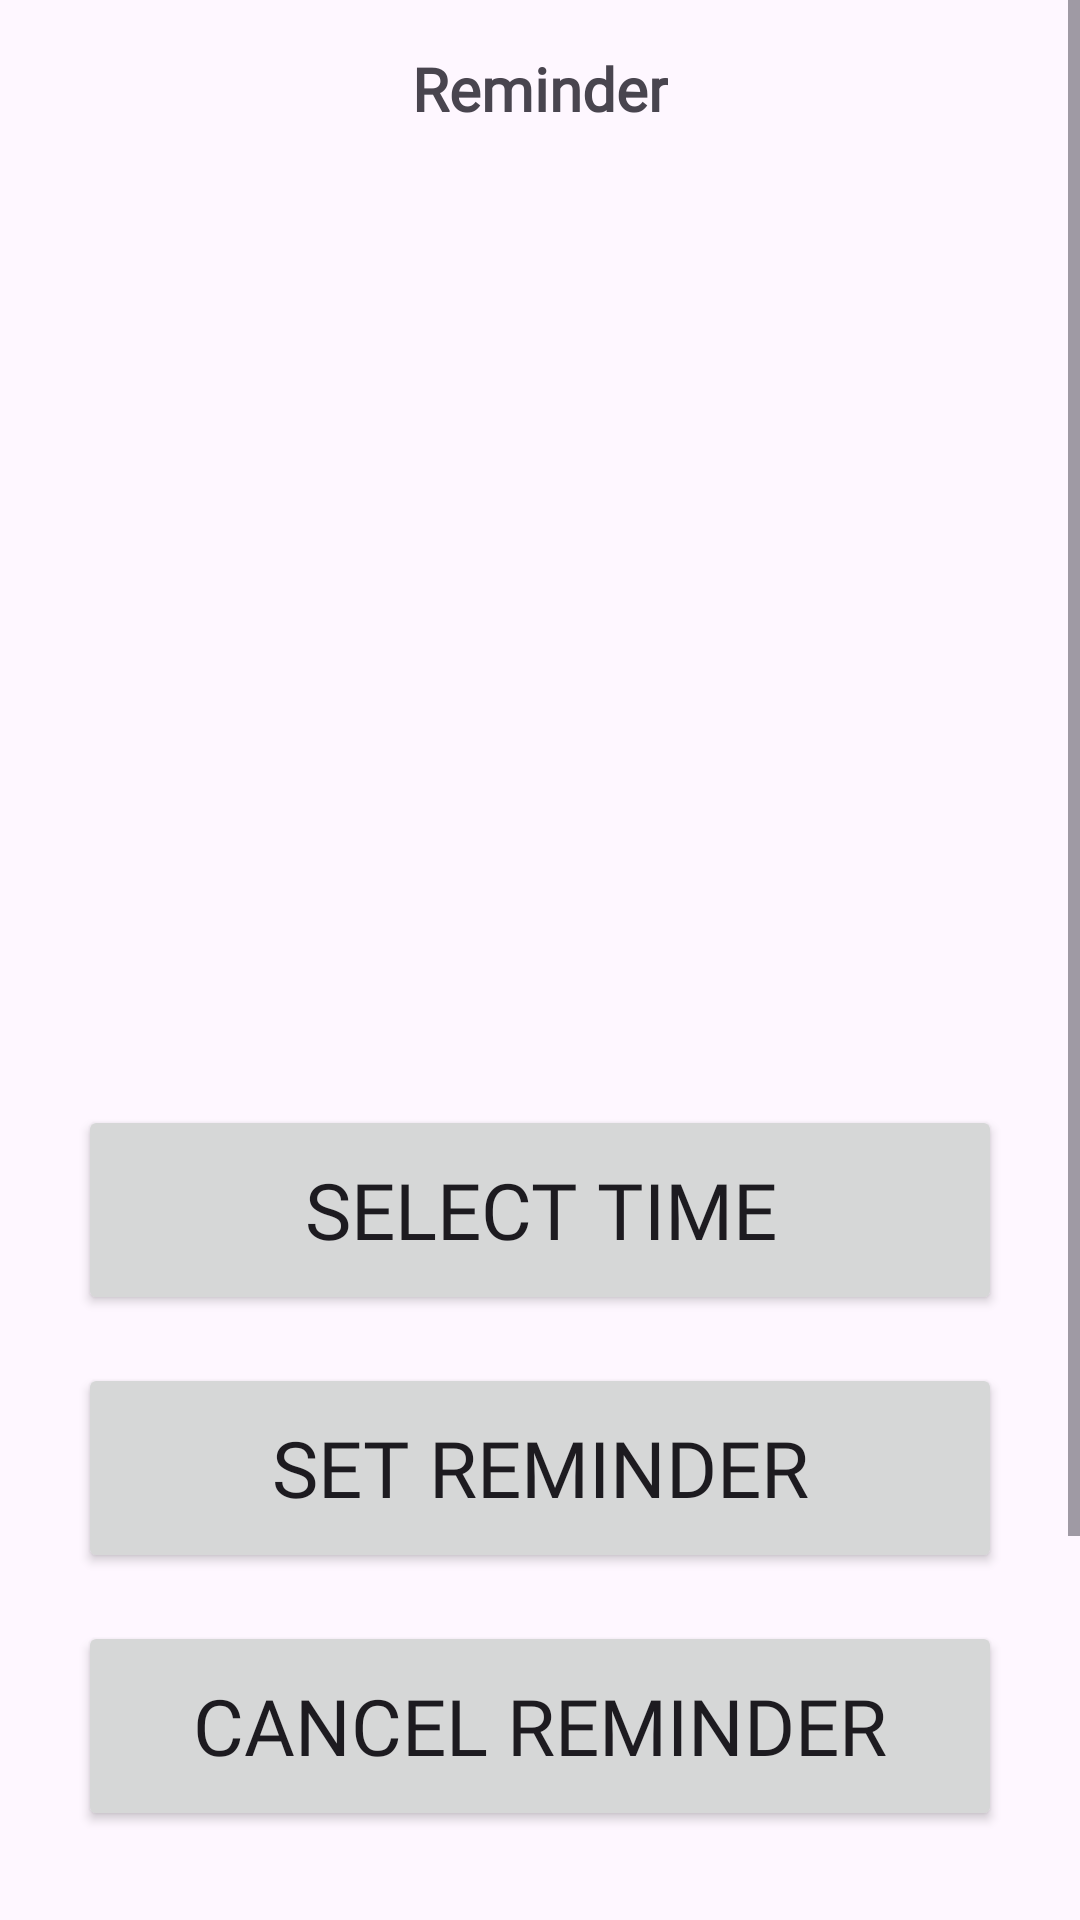

The Android layout XML behind this screen, and the referenced resources:
<!-- AndroidManifest.xml: application theme Theme.ApplicationMydog -->
<!-- res/layout/reminder_fragment.xml -->
<?xml version="1.0" encoding="utf-8"?>
<ScrollView xmlns:android="http://schemas.android.com/apk/res/android"
    xmlns:app="http://schemas.android.com/apk/res-auto"
    xmlns:tools="http://schemas.android.com/tools"
    android:id="@+id/reminderFragment"
    android:layout_width="match_parent"
    android:layout_height="wrap_content">

    <androidx.constraintlayout.widget.ConstraintLayout

        android:layout_width="match_parent"
        android:layout_height="match_parent"
        android:orientation="vertical"
        android:minHeight="800dp"
        tools:context=".ui.main.ReminderFragment">
        

        <androidx.constraintlayout.widget.Guideline
            android:id="@+id/guideline14"
            android:layout_width="wrap_content"
            android:layout_height="wrap_content"
            android:orientation="vertical"
            app:layout_constraintGuide_percent="0.03" />

        <androidx.constraintlayout.widget.Guideline
            android:id="@+id/guideline15"
            android:layout_width="wrap_content"
            android:layout_height="wrap_content"
            android:orientation="vertical"
            app:layout_constraintGuide_percent="0.97" />

        <TextView
            android:id="@+id/selectedTime"
            android:layout_width="0dp"
            android:layout_height="wrap_content"
            android:layout_marginTop="32dp"
            android:textAlignment="center"
            android:textColor="@color/black"
            android:textSize="46dp"
            app:layout_constraintEnd_toStartOf="@+id/guideline15"
            app:layout_constraintStart_toStartOf="@+id/guideline14"
            app:layout_constraintTop_toBottomOf="@+id/reminderImage" />

        <Button
            android:id="@+id/selectTimeBtn"
            android:layout_width="match_parent"
            android:layout_height="70dp"
            android:layout_marginHorizontal="26dp"
            android:layout_marginTop="16dp"
            android:fontFamily="@font/regular_font"
            android:text="Select Time"
            android:textSize="26dp"
            app:layout_constraintEnd_toStartOf="@+id/guideline15"
            app:layout_constraintStart_toStartOf="@+id/guideline14"
            app:layout_constraintTop_toBottomOf="@+id/selectedTime" />

        <Button
            android:id="@+id/setReminderBtn"
            android:layout_width="match_parent"
            android:layout_height="70dp"
            android:layout_marginHorizontal="26dp"
            android:layout_marginTop="16dp"
            android:fontFamily="@font/regular_font"
            android:text="Set Reminder"
            android:textSize="26dp"
            app:layout_constraintEnd_toStartOf="@+id/guideline15"
            app:layout_constraintStart_toStartOf="@+id/guideline14"
            app:layout_constraintTop_toBottomOf="@+id/selectTimeBtn" />

        <Button
            android:id="@+id/cancelReminderBtn"
            android:layout_width="match_parent"
            android:layout_height="70dp"
            android:layout_marginHorizontal="26dp"
            android:layout_marginTop="16dp"
            android:fontFamily="@font/regular_font"
            android:text="Cancel Reminder"
            android:textSize="26dp"
            app:layout_constraintEnd_toStartOf="@+id/guideline15"
            app:layout_constraintStart_toStartOf="@+id/guideline14"
            app:layout_constraintTop_toBottomOf="@+id/setReminderBtn" />

        <ImageView
            android:id="@+id/reminderImage"
            android:layout_width="0dp"
            android:layout_height="200dp"
            android:layout_marginStart="8dp"
            android:layout_marginTop="16dp"
            android:layout_marginEnd="8dp"
            android:src="@drawable/placeholder"
            app:layout_constraintEnd_toStartOf="@+id/guideline15"
            app:layout_constraintStart_toStartOf="@+id/guideline14"
            app:layout_constraintTop_toBottomOf="@+id/textView37" />

        <TextView
            android:id="@+id/textView37"
            android:layout_width="wrap_content"
            android:layout_height="wrap_content"
            android:layout_marginTop="16dp"
            android:text="Reminder"
            android:textSize="20dp"
            android:fontFamily="@font/regular_font"
            android:textStyle="bold"
            app:layout_constraintEnd_toStartOf="@+id/guideline15"
            app:layout_constraintStart_toStartOf="@+id/guideline14"
            app:layout_constraintTop_toTopOf="parent" />

    </androidx.constraintlayout.widget.ConstraintLayout>

</ScrollView>
<!-- resources referenced by this layout -->
<resources>
  <style name="Theme.ApplicationMydog" parent="Base.Theme.ApplicationMydog" />
  <style name="Base.Theme.ApplicationMydog" parent="Theme.Material3.DayNight.NoActionBar">
          
          
      </style>
  <!-- not gathered from this repository: default colours our renderer supplied (Android Studio template values) -->
  <color name="black">#FF000000</color>
</resources>
